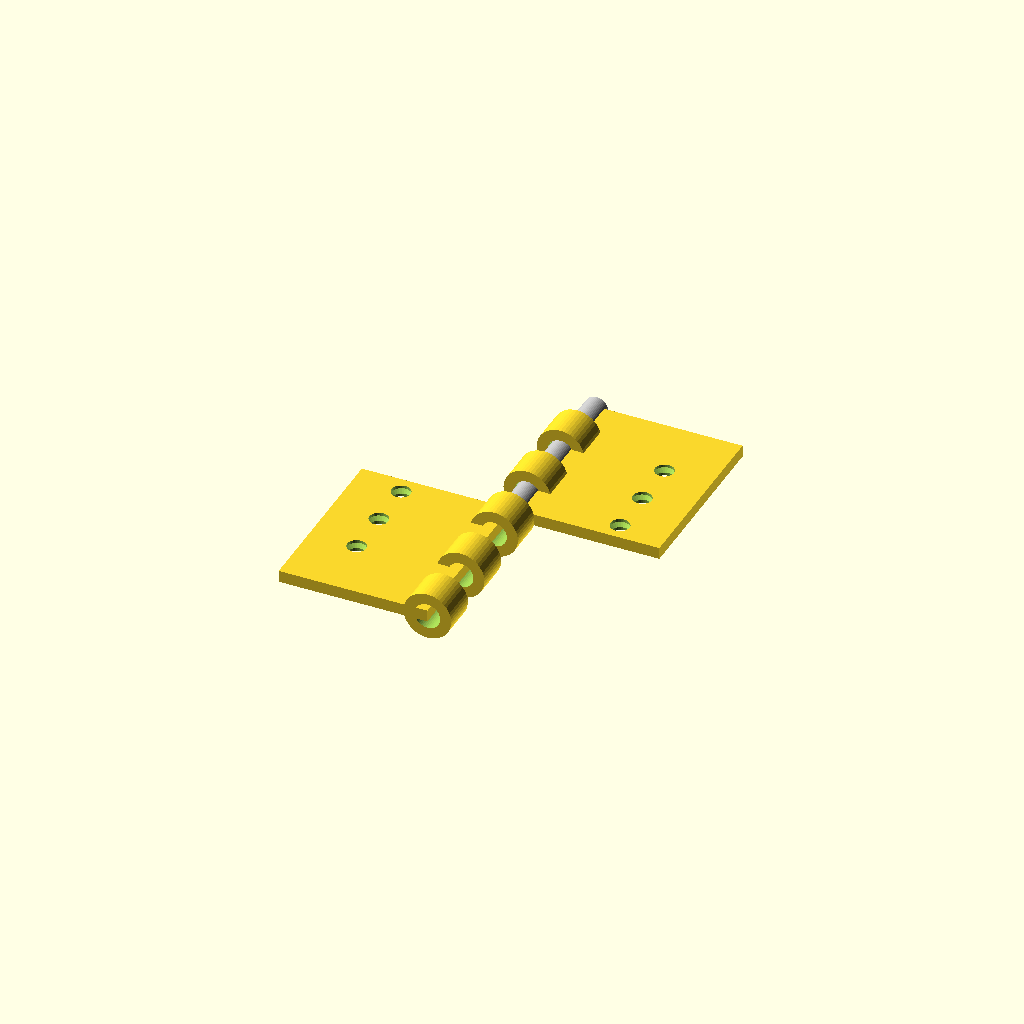
Cell 1: the model at its default parameters.
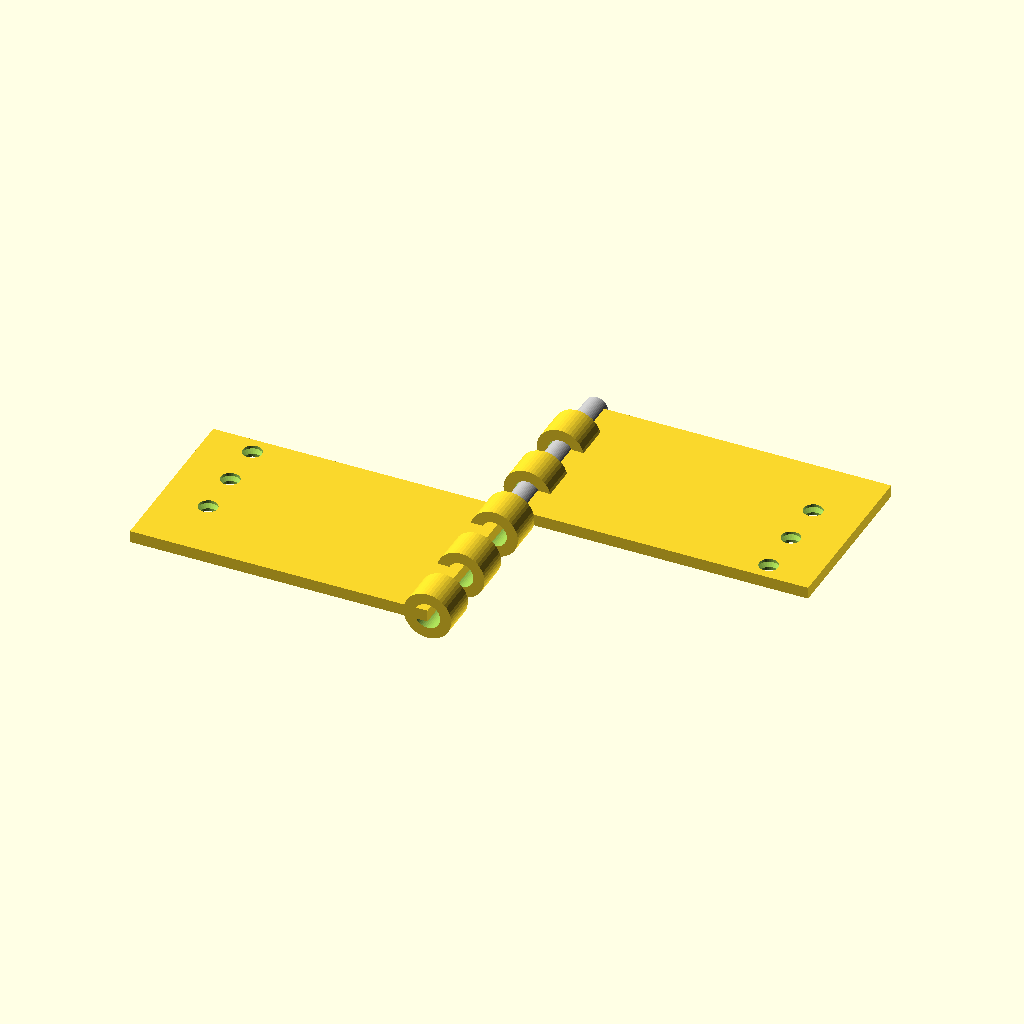
Cell 2: the same model with leaf_width = 50.
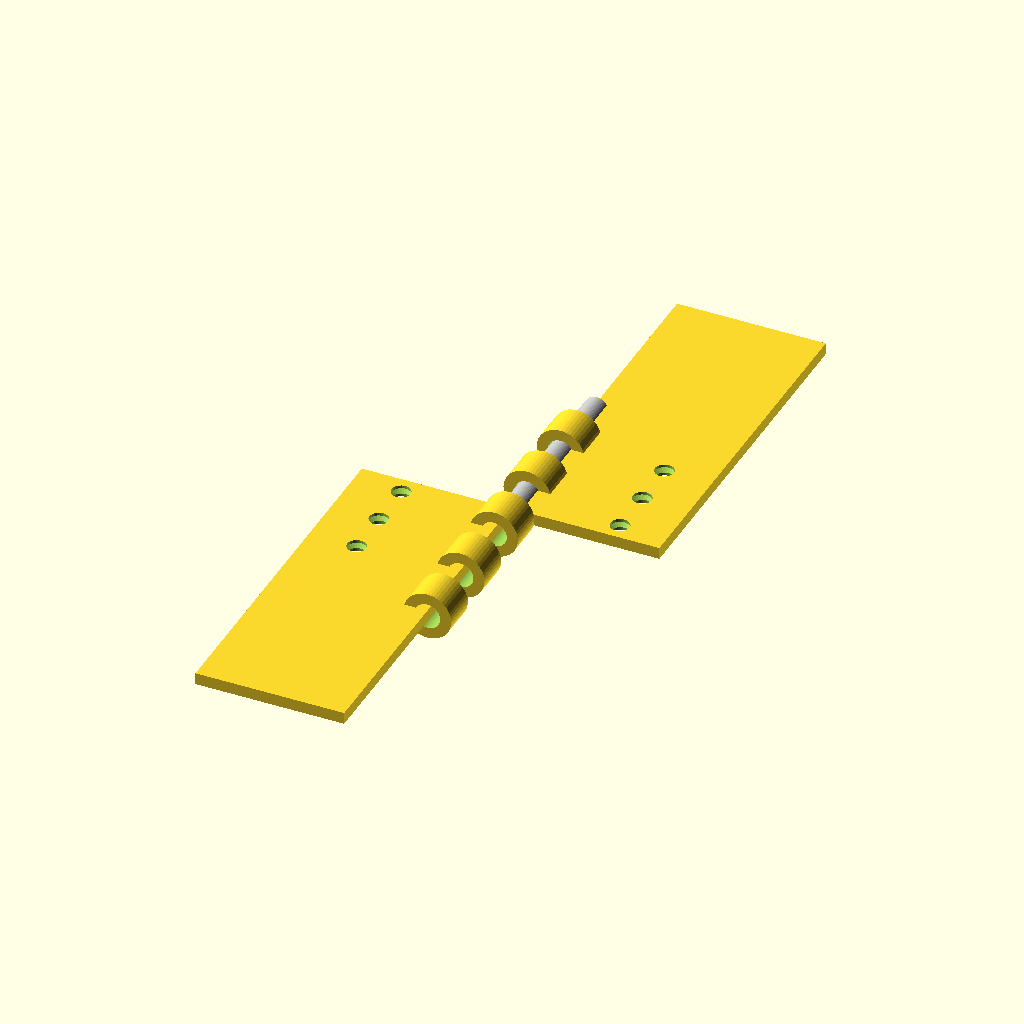
Cell 3: the same model with leaf_height = 60.
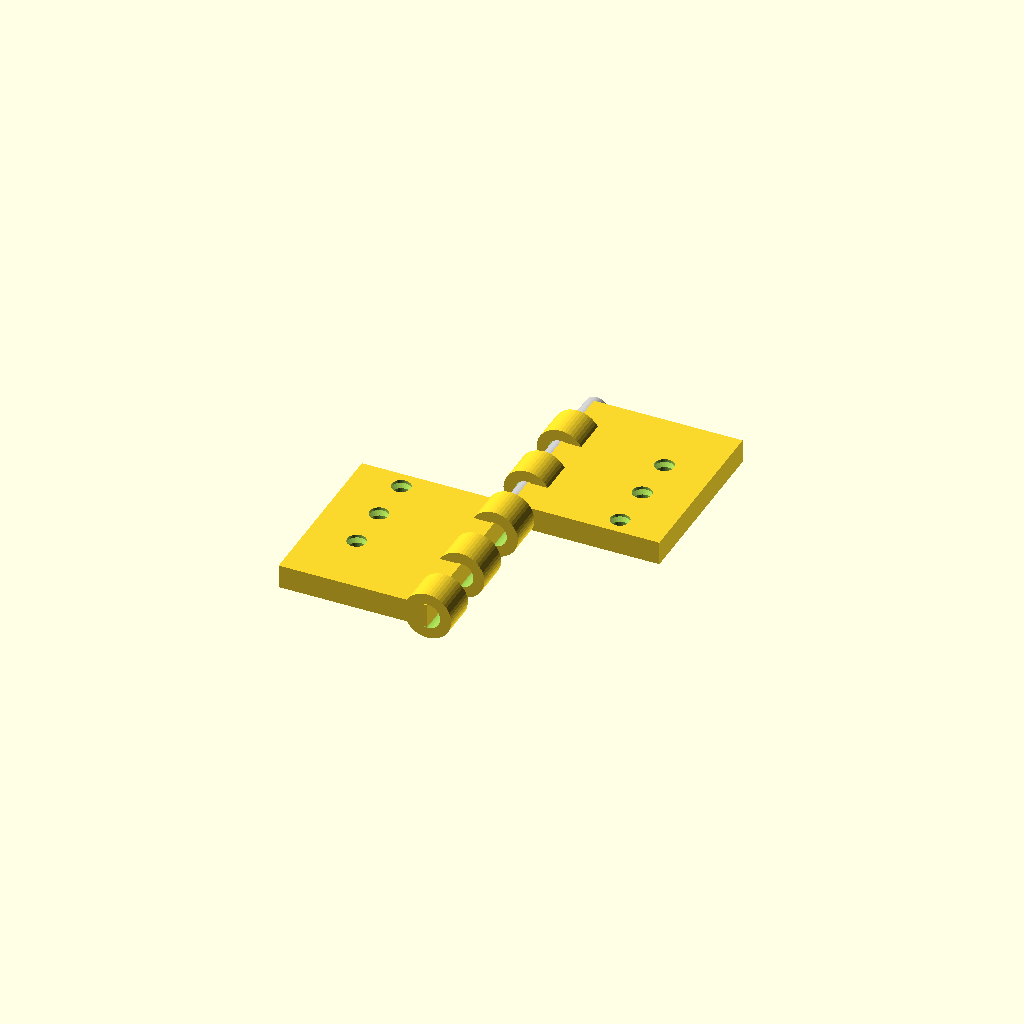
Cell 4 — leaf_thickness set to 4, the other parameters unchanged.
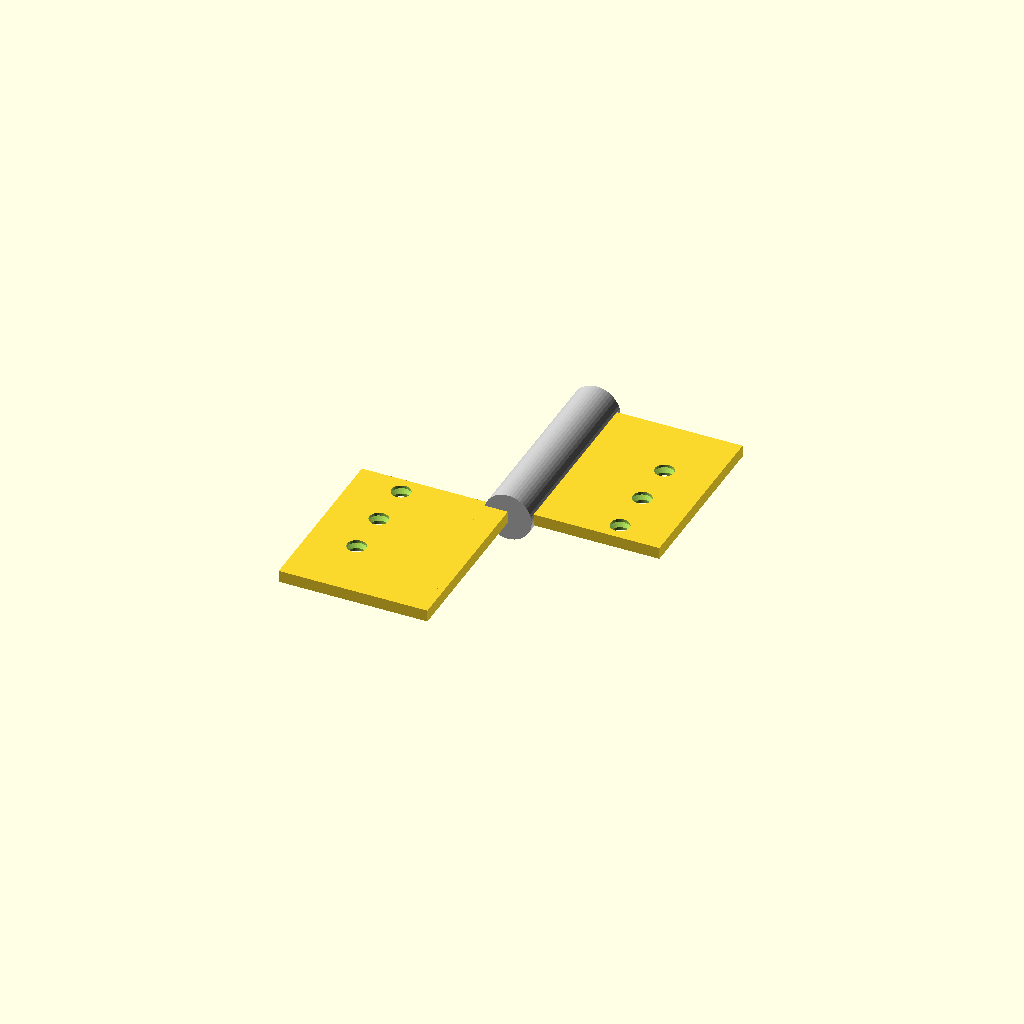
Cell 5: the same model with pin_diameter = 8.
One fixed orthographic camera (rotation 55°, 0°, 25°; colour scheme Cornfield) for every cell.
OpenSCAD source file results/tier-3-butt-hinge/bare-low_claude-opus-4-5-0407718f1393-2026-04-28T17-22-54-266Z/final.scad:
// Butt Hinge - 180° open position

// Parameters
leaf_width = 25;
leaf_height = 30;
leaf_thickness = 2;

pin_diameter = 4;
pin_length = 32;
pin_clearance = 0.3;

knuckle_od = 8;
knuckle_id = pin_diameter + pin_clearance;
knuckle_height = 6;

hole_diameter = 3.2;
countersink_diameter = 6;
countersink_depth = 1;
hole_spacing = 8;

// Countersunk hole module
module countersunk_hole() {
    union() {
        cylinder(d=hole_diameter, h=leaf_thickness+1, $fn=32);
        translate([0, 0, leaf_thickness - countersink_depth])
            cylinder(d1=hole_diameter, d2=countersink_diameter, h=countersink_depth+0.01, $fn=32);
    }
}

// Leaf with knuckles
module leaf(knuckle_positions) {
    difference() {
        union() {
            // Plate
            translate([0, 0, -leaf_thickness/2])
                cube([leaf_width, leaf_height, leaf_thickness]);
            // Knuckles
            for (i = knuckle_positions) {
                translate([0, i * knuckle_height, 0])
                    rotate([-90, 0, 0])
                        difference() {
                            cylinder(d=knuckle_od, h=knuckle_height, $fn=48);
                            translate([0, 0, -0.5])
                                cylinder(d=knuckle_id, h=knuckle_height+1, $fn=48);
                        }
            }
        }
        // Countersunk holes
        hole_x = leaf_width - 8;
        for (j = [0:2]) {
            translate([hole_x, 3 + j * hole_spacing, -leaf_thickness/2 - 0.5])
                countersunk_hole();
        }
    }
}

// Pin
module pin() {
    translate([0, -1, 0])
        rotate([-90, 0, 0])
            cylinder(d=pin_diameter, h=pin_length, $fn=48);
}

// Assembly
// Left leaf (knuckles at positions 0, 2, 4)
translate([0, 0, 0])
    rotate([0, 0, 180])
        leaf([0, 2, 4]);

// Right leaf (knuckles at positions 1, 3)
leaf([1, 3]);

// Pin
color("silver") pin();
Customizer parameters (derived from the source; name, type, default, range or options):
leaf_width: number, default 25
leaf_height: number, default 30
leaf_thickness: number, default 2
pin_diameter: number, default 4
pin_length: number, default 32
pin_clearance: number, default 0.3
knuckle_od: number, default 8
knuckle_height: number, default 6
hole_diameter: number, default 3.2
countersink_diameter: number, default 6
countersink_depth: number, default 1
hole_spacing: number, default 8
